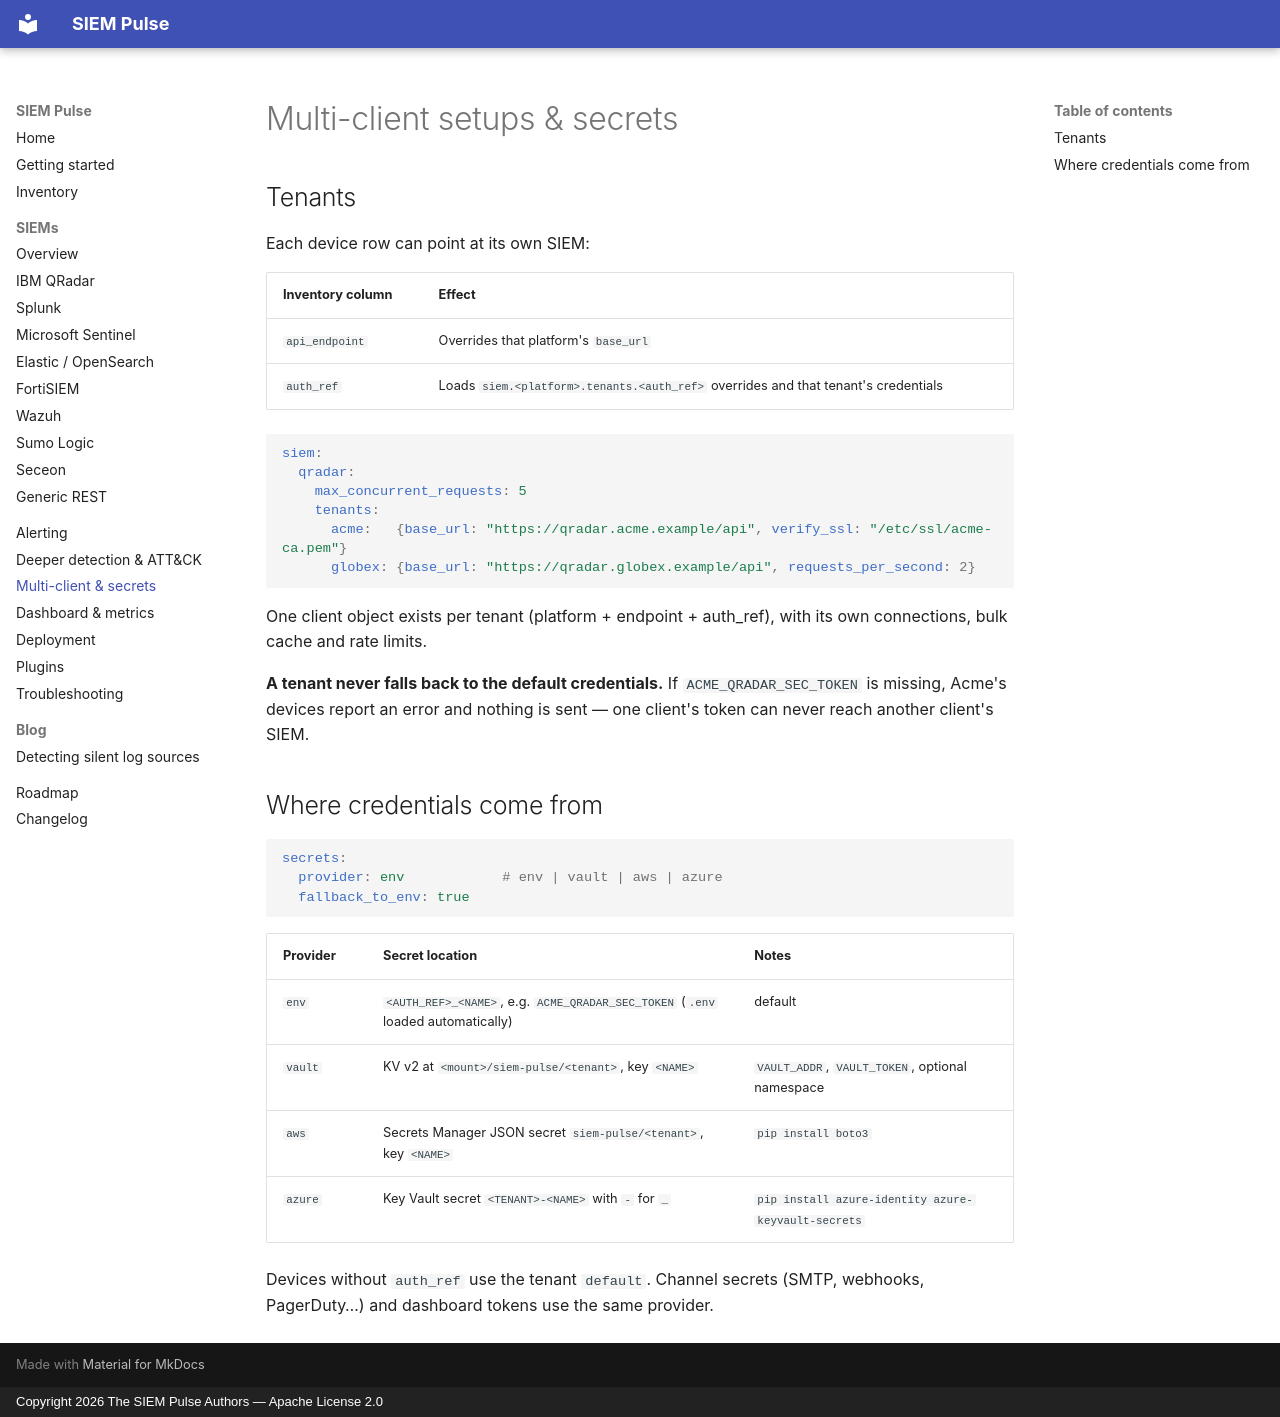

repository: abhinav7077/siem-pulse · page: multi-tenant/index.html · generator: mkdocs · copyright: Copyright 2026 The SIEM Pulse Authors — Apache License 2.0

# Multi-client setups & secrets

## Tenants

Each device row can point at its own SIEM:

| Inventory column | Effect |
|------------------|--------|
| `api_endpoint` | Overrides that platform's `base_url` |
| `auth_ref` | Loads `siem.<platform>.tenants.<auth_ref>` overrides and that tenant's credentials |

```yaml
siem:
  qradar:
    max_concurrent_requests: 5
    tenants:
      acme:   {base_url: "https://qradar.acme.example/api", verify_ssl: "/etc/ssl/acme-ca.pem"}
      globex: {base_url: "https://qradar.globex.example/api", requests_per_second: 2}
```

One client object exists per tenant (platform + endpoint + auth_ref), with its own connections, bulk cache and rate limits.

**A tenant never falls back to the default credentials.** If `ACME_QRADAR_SEC_TOKEN` is missing, Acme's devices report an error and nothing is sent — one client's token can never reach another client's SIEM.

## Where credentials come from

```yaml
secrets:
  provider: env            # env | vault | aws | azure
  fallback_to_env: true
```

| Provider | Secret location | Notes |
|----------|-----------------|-------|
| `env` | `<AUTH_REF>_<NAME>`, e.g. `ACME_QRADAR_SEC_TOKEN` (`.env` loaded automatically) | default |
| `vault` | KV v2 at `<mount>/siem-pulse/<tenant>`, key `<NAME>` | `VAULT_ADDR`, `VAULT_TOKEN`, optional namespace |
| `aws` | Secrets Manager JSON secret `siem-pulse/<tenant>`, key `<NAME>` | `pip install boto3` |
| `azure` | Key Vault secret `<TENANT>-<NAME>` with `-` for `_` | `pip install azure-identity azure-keyvault-secrets` |

Devices without `auth_ref` use the tenant `default`. Channel secrets (SMTP, webhooks, PagerDuty…) and dashboard tokens use the same provider.
